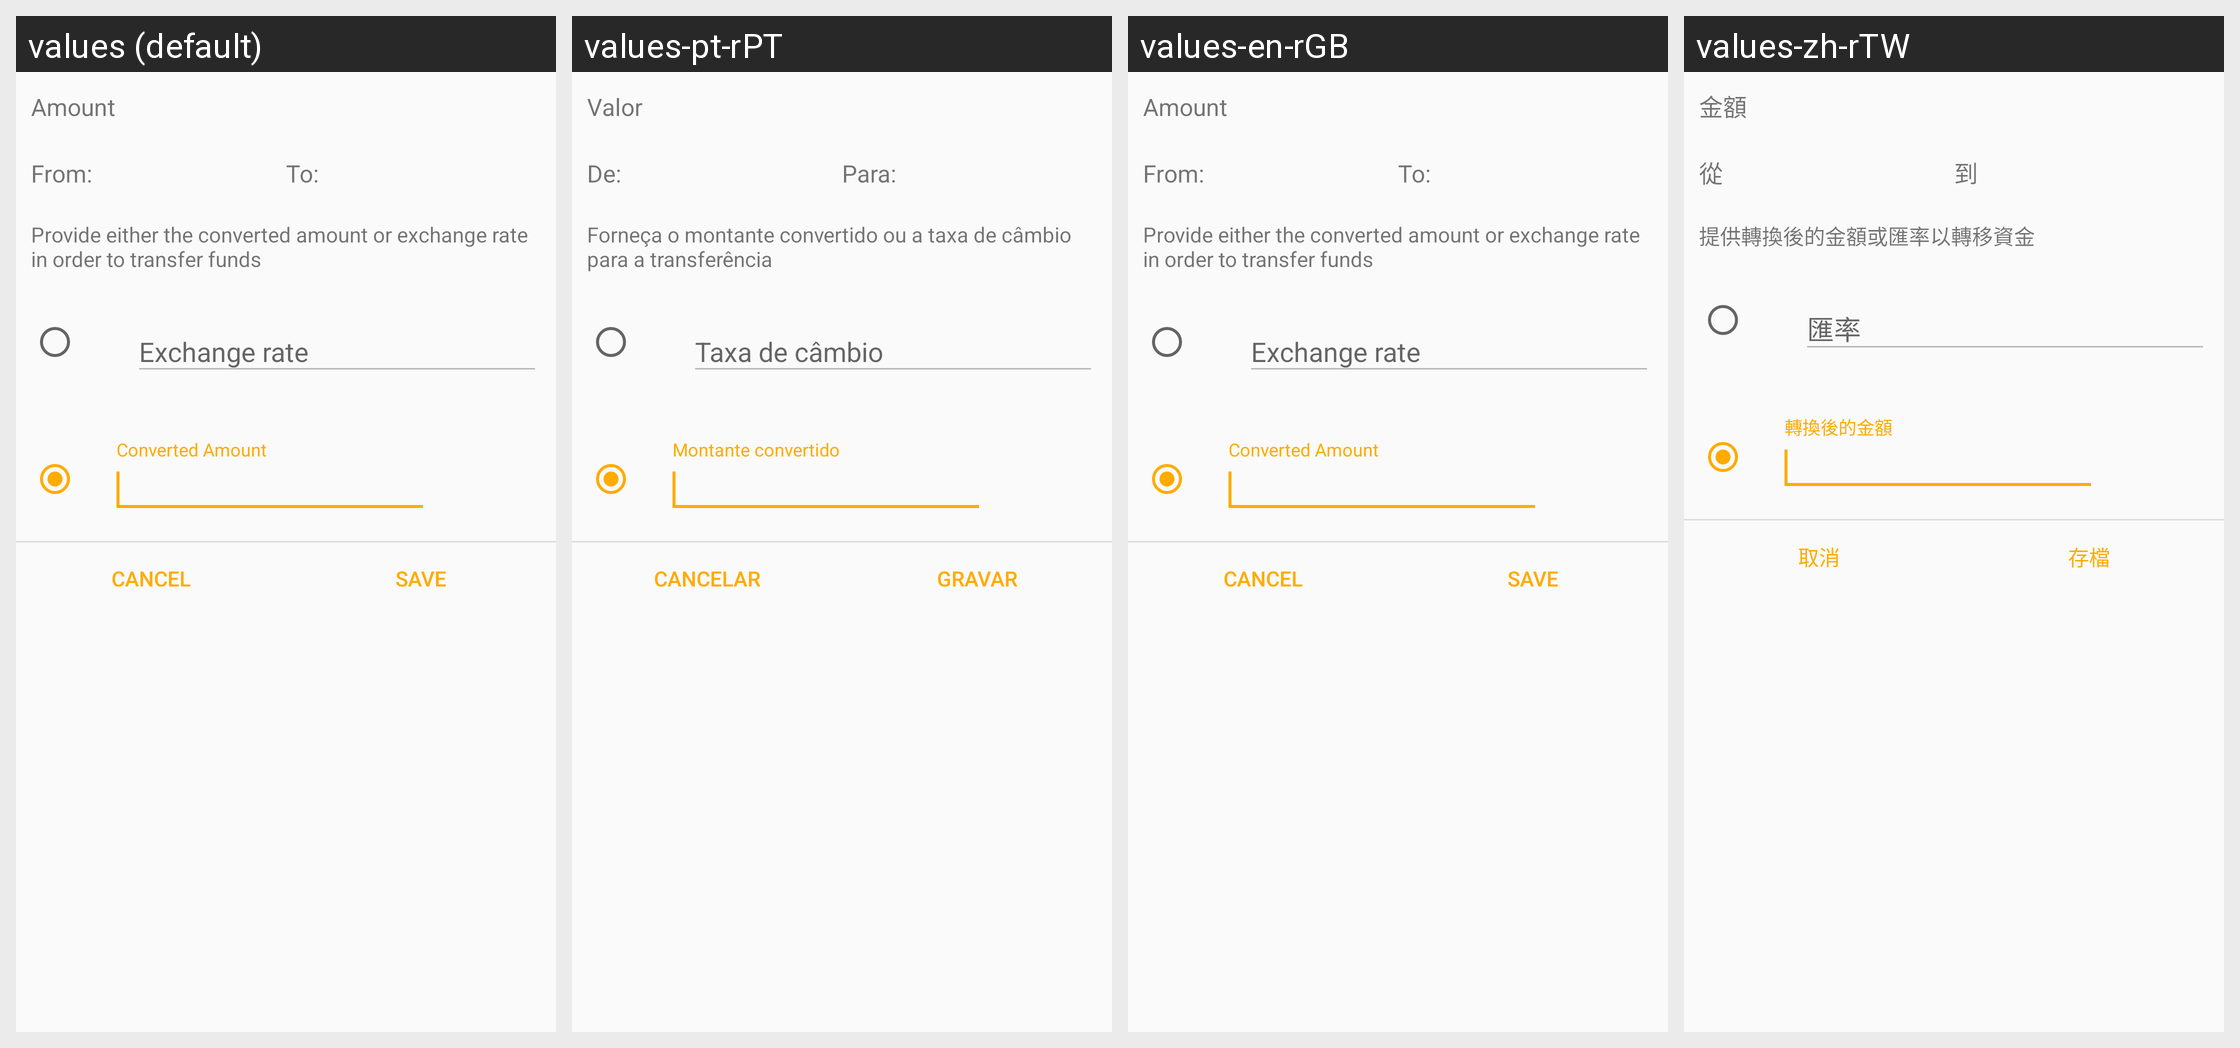

The same Android screen rendered under several of its app's locales, left to right. List the strings drawn on it with the default value and each locale's translation.
Android screen res/layout/dialog_transfer_funds.xml rendered under 4 locales, left to right: values (default), values-pt-rPT, values-en-rGB, values-zh-rTW. Device: Nexus 5 (rendered at 1080×1920; each locale shown at half size, 540×960, under a caption strip naming it); theme Theme.GnucashTheme.NoActionBar.
Other locales in the repository, not shown: values-af, values-af-rZA, values-am, values-ar, values-ar-rSA, values-az, values-be, values-bg, values-bs, values-ca, values-ca-rES, values-cs, values-cs-rCZ, values-da, values-de, values-el, values-el-rGR, values-en, values-es, values-es-rMX, values-es-rUS, values-et, values-eu, values-fa, values-fi, values-fi-rFI, values-fr, values-fr-rCA, values-gl, values-hi, values-hr, values-hu, values-hu-rHU, values-hy, values-in, values-in-rID, values-it, values-it-rIT, values-iw, values-iw-rIL, values-ja, values-ja-rJP, values-ka, values-km, values-ko, values-ko-rKR, values-lo, values-lt, values-lv, values-lv-rLV, values-mn, values-ms, values-nb, values-nb-rNO, values-ne, values-nl, values-nl-rNL, values-no-rNO, values-pa, values-pl, values-pl-rPL, values-pt, values-pt-rBR, values-ro, values-ro-rRO, values-ru, values-si, values-sk, values-sl, values-sq, values-sr, values-sr-rSP, values-sv, values-sv-rSE, values-sw, values-th, values-tl, values-tr, values-tr-rTR, values-uk, values-uk-rUA, values-vi, values-vi-rVN, values-zh, values-zh-rCN, values-zh-rHK, values-zu.
Strings drawn on this screen, with the default value and each locale's value (text and hints the layout hard-codes, and strings that could not be matched under every locale, appear in the picture but are not listed):

label_transaction_amount
  values: Amount
  values-pt-rPT: Valor
  values-en-rGB: Amount
  values-zh-rTW: 金額

label_convert_from
  values: From:
  values-pt-rPT: De:
  values-en-rGB: From:
  values-zh-rTW: 從

label_convert_to
  values: To:
  values-pt-rPT: Para:
  values-en-rGB: To:
  values-zh-rTW: 到

msg_provide_exchange_rate
  values: Provide either the converted amount or exchange rate in order to transfer funds
  values-pt-rPT: Forneça o montante convertido ou a taxa de câmbio para a transferência
  values-en-rGB: Provide either the converted amount or exchange rate in order to transfer funds
  values-zh-rTW: 提供轉換後的金額或匯率以轉移資金

btn_cancel
  values: Cancel
  values-pt-rPT: Cancelar
  values-en-rGB: Cancel
  values-zh-rTW: 取消

btn_save
  values: Save
  values-pt-rPT: Gravar
  values-en-rGB: Save
  values-zh-rTW: 存檔
